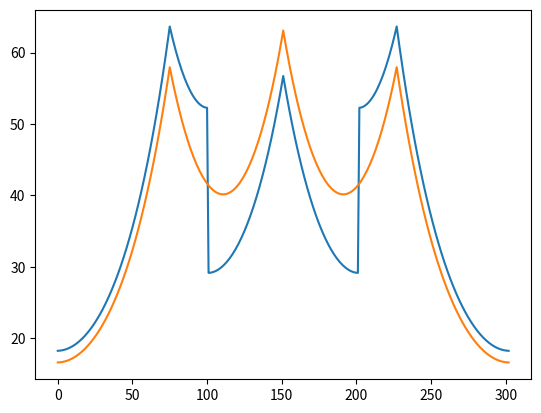

Generate this figure with matplotlib:
import numpy as np
import matplotlib.pyplot as plt

N = 101  # Number of elements
T0 = 0  # Ambient temperature

# defining the analysis sample (the whole copper bar)
lenght = 1  # [m]
width = 0.01  # [m]
height = 0.1  # [m]

elementsPos = np.linspace(0.5*lenght/N, lenght, N)

Cu_th_cond = 400  # [W/m2K]

inQ = 100  # [W] Input power

# Preparation calculations
Xsec = width * height  # [m*m]
Area = 2 * (width + height) * lenght / N  # [m2]

inGc = 12 * Area  # Convectional admitance to ambient
inG = Cu_th_cond * Xsec / (lenght / N)   # Thermal conduction admitance between elements

# Thermal conductance vectors (for easier reference in matrix generation)
G = np.ones(N) * inG
G[N-1] = 0  # Cleaning to 0 the end element - as it dosnt conduct off system

# Vector of convection for all elements
Gc = np.ones(N) * inGc

Q = np.ones(N) * inGc * T0   # Preparing free elelments vector
Q[int(3*N/4)] += inQ  # Seting up the middle element as the one with power losses
# Q[N // 2] += inQ

Q2 = np.ones(N) * inGc * T0   # Preparing free elelments vector
Q2[int(N/2)] += inQ  # Seting up the middle element as the one with power losses
# Q2[N // 2] += inQ

Q3 = np.ones(N) * inGc * T0   # Preparing free elelments vector
Q3[int(N/4)] += inQ  # Seting up the middle element as the one with power losses
# Q2[N // 2] += inQ


def getGmatrix(n):
    ''' This function is about to return the generated matrix for
    thermal equation'''

    MATRIX = np.zeros((n, n), dtype=float)

    for Row in range(n):
        for Col in range(n):

            nx = Row

            if Row == Col:
                MATRIX[Row][Col] = G[nx] + Gc[nx]
                if Col > 0:
                    MATRIX[Row][Col] += G[nx - 1]

            elif Col == Row - 1:
                MATRIX[Row][Col] = -G[nx - 1]

            elif Col == Row + 1:
                MATRIX[Row][Col] = -G[nx]
    return MATRIX


def SMDD(matrixList):
    size = 0
    number = len(matrixList)

    for m in matrixList:
        size += m.shape[0]

    megaMacierz = np.zeros((size, size), dtype=float)

    actualRow = 0
    for m in matrixList:

        m_size = m.shape[0]
        megaMacierz[actualRow:actualRow+m_size, actualRow:actualRow+m_size] = m

        actualRow += m_size
    
    # filling the connections G's
    
    actualRow = 0
    for conn in range(number - 1):
        # the connected matrix are:
        m1 = matrixList[conn]
        m2 = matrixList[conn + 1]

        G1 = m1[-2][-1]
        G2 = m2[1][0]

        print(G1, G2)

        R1 = 1 / (-2 * G1)
        R2 = 1 / (-2 * G2)
        R = R1 + R2
        G = 1 / R


        # adding abve and below diagonal
        megaMacierz[actualRow + m1.shape[0]-1][actualRow + m1.shape[0]] = -G
        megaMacierz[actualRow + m1.shape[0]][actualRow + m1.shape[0]-1] = -G
        # adding to diagonal 
        megaMacierz[actualRow + m1.shape[0]-1][actualRow + m1.shape[0]-1] += G
        megaMacierz[actualRow + m1.shape[0]][actualRow + m1.shape[0]] += G

        actualRow += m1.shape[0]





    return megaMacierz, size

M = getGmatrix(N)

Ta = np.linalg.solve(M, Q)
Tb = np.linalg.solve(M, Q2)
Tc = np.linalg.solve(M, Q3)

T = np.concatenate((Ta, Tb, Tc))

NoweM, s = SMDD([M, M, M])
NoweQ = np.concatenate((Q, Q2, Q3), axis=0)

noweT = np.linalg.solve(NoweM, NoweQ)
print(M)
print(NoweM)

plt.plot(T)
plt.plot(noweT)
plt.show()
